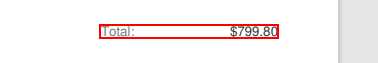
Workflow: extractSinglePeiceData

Step 1: get-text from the grouping in window 'Invoice # 3 A.pdf - Profile 1 - Microsoft Edge' (msedge.exe)
